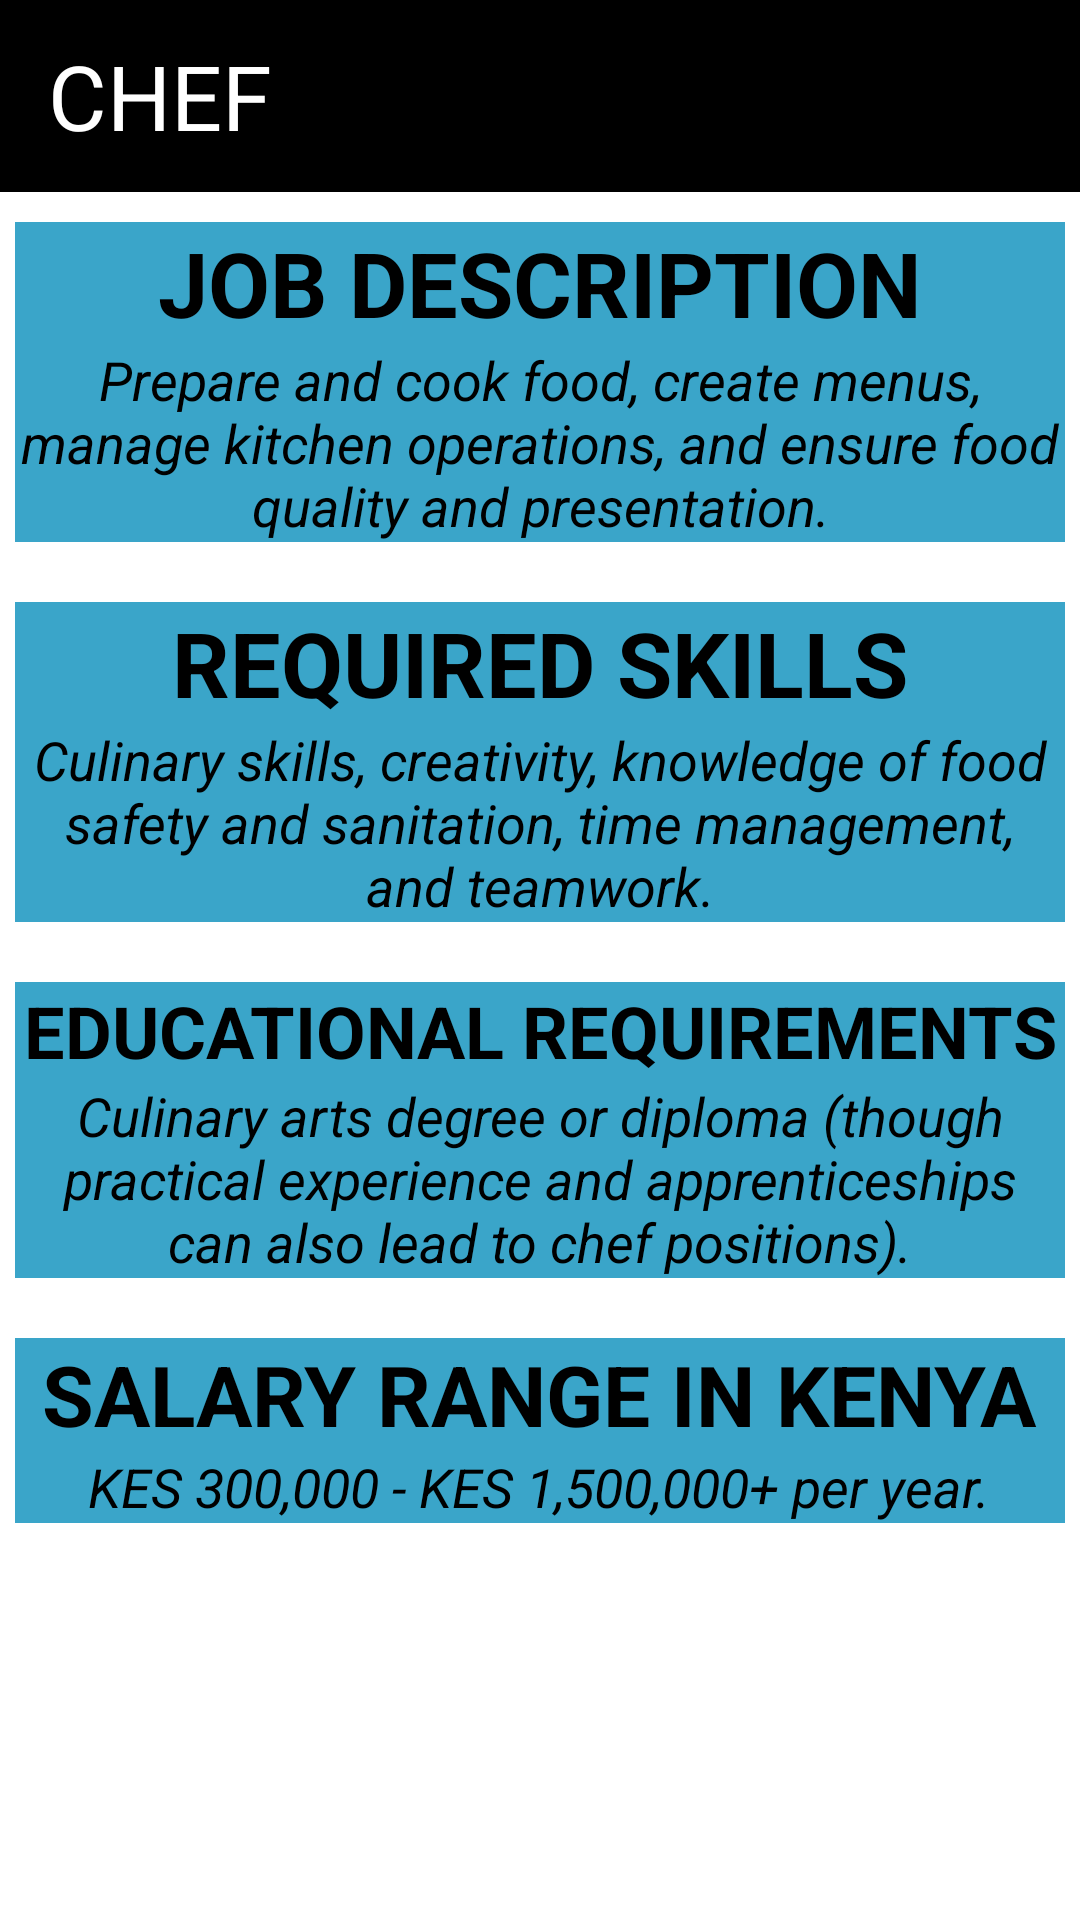

This screen was rendered from an Android layout file. Write that file and the resources it references.
<!-- AndroidManifest.xml: application theme Theme.CareerNavigator -->
<!-- res/layout/activity_chef.xml -->
<?xml version="1.0" encoding="utf-8"?>
<LinearLayout xmlns:android="http://schemas.android.com/apk/res/android"
    xmlns:app="http://schemas.android.com/apk/res-auto"
    xmlns:tools="http://schemas.android.com/tools"
    android:layout_width="match_parent"
    android:layout_height="match_parent"
    tools:context=".Chef"
    android:background="@color/white"
    android:orientation="vertical"
    >
    <androidx.appcompat.widget.Toolbar
        android:id="@+id/toolbar"
        android:layout_width="match_parent"
        android:layout_height="?attr/actionBarSize"
        android:background="@color/black"
        android:elevation="4dp"
        android:theme="@style/ThemeOverlay.AppCompat.Dark.ActionBar" >
        <TextView
            android:layout_width="wrap_content"
            android:layout_height="wrap_content"
            android:text="CHEF"
            android:textSize="30dp"
            android:drawableStart="@drawable/baseline_arrow_back_ios_24"
            android:drawableTint="@color/white"
            android:id="@+id/backbtn"
            android:textColor="@color/white"
            android:textAlignment="center"
            />

    </androidx.appcompat.widget.Toolbar>



    <LinearLayout
        android:layout_width="wrap_content"
        android:layout_height="wrap_content"
        android:orientation="vertical"
        android:layout_marginBottom="20dp"
        android:gravity="center"
        android:layout_marginLeft="5dp"
        android:layout_marginRight="5dp"
        android:layout_marginTop="10dp"
        android:background="@color/blue">
        <TextView
            android:layout_width="wrap_content"
            android:layout_height="wrap_content"
            android:text="JOB DESCRIPTION"
            android:textStyle="bold"
            android:textSize="30dp"
            android:textColor="@color/black"
            />
        <TextView
            android:layout_width="wrap_content"
            android:layout_height="wrap_content"
            android:textColor="@color/black"
            android:textSize="18dp"
            android:textStyle="italic"
            android:textAlignment="center"
            android:text="Prepare and cook food, create menus, manage kitchen operations, and ensure food quality and presentation."/>
    </LinearLayout>

    <LinearLayout
        android:layout_width="wrap_content"
        android:layout_height="wrap_content"
        android:orientation="vertical"
        android:layout_marginLeft="5dp"
        android:layout_marginRight="5dp"
        android:layout_marginBottom="20dp"
        android:gravity="center"
        android:background="@color/blue">
        <TextView
            android:layout_width="wrap_content"
            android:layout_height="wrap_content"
            android:text="REQUIRED SKILLS"
            android:textStyle="bold"
            android:textSize="30dp"
            android:textColor="@color/black"
            />
        <TextView
            android:layout_width="wrap_content"
            android:layout_height="wrap_content"
            android:textColor="@color/black"
            android:textSize="18dp"
            android:textStyle="italic"
            android:textAlignment="center"
            android:text="Culinary skills, creativity, knowledge of food safety and sanitation, time management, and teamwork."/>
    </LinearLayout>

    <LinearLayout
        android:layout_width="match_parent"
        android:layout_height="wrap_content"
        android:orientation="vertical"
        android:gravity="center"
        android:layout_marginBottom="20dp"
        android:layout_marginLeft="5dp"
        android:layout_marginRight="5dp"
        android:background="@color/blue">
        <TextView
            android:layout_width="match_parent"
            android:layout_height="wrap_content"
            android:text="EDUCATIONAL REQUIREMENTS"
            android:textStyle="bold"
            android:textAlignment="center"
            android:textSize="24dp"
            android:textColor="@color/black"
            />
        <TextView
            android:layout_width="match_parent"
            android:layout_height="wrap_content"
            android:textColor="@color/black"
            android:textSize="18dp"
            android:textStyle="italic"
            android:textAlignment="center"
            android:text="Culinary arts degree or diploma (though practical experience and apprenticeships can also lead to chef positions)."/>
    </LinearLayout>

    <LinearLayout
        android:layout_width="match_parent"
        android:layout_height="wrap_content"
        android:orientation="vertical"
        android:gravity="center"
        android:layout_marginLeft="5dp"
        android:layout_marginRight="5dp"
        android:layout_marginBottom="20dp"
        android:background="@color/blue">
        <TextView
            android:layout_width="wrap_content"
            android:layout_height="wrap_content"
            android:text="SALARY RANGE IN KENYA"
            android:textStyle="bold"
            android:textSize="28dp"
            android:textColor="@color/black"
            />
        <TextView
            android:layout_width="wrap_content"
            android:layout_height="wrap_content"
            android:textColor="@color/black"
            android:textSize="18dp"
            android:textStyle="italic"
            android:textAlignment="center"
            android:text="KES 300,000 - KES 1,500,000+ per year."/>
    </LinearLayout>





</LinearLayout>
<!-- resources referenced by this layout -->
<resources>
  <color name="black">#FF000000</color>
  <color name="blue">#3AA5C9</color>
  <color name="white">#FFFFFFFF</color>
  <style name="Theme.CareerNavigator" parent="Base.Theme.CareerNavigator" />
  <style name="Base.Theme.CareerNavigator" parent="Theme.Material3.DayNight.NoActionBar">
          
          
          <item name="android:statusBarColor">@color/darkblue</item>
      </style>
  <color name="darkblue">#007BFF</color>
</resources>
